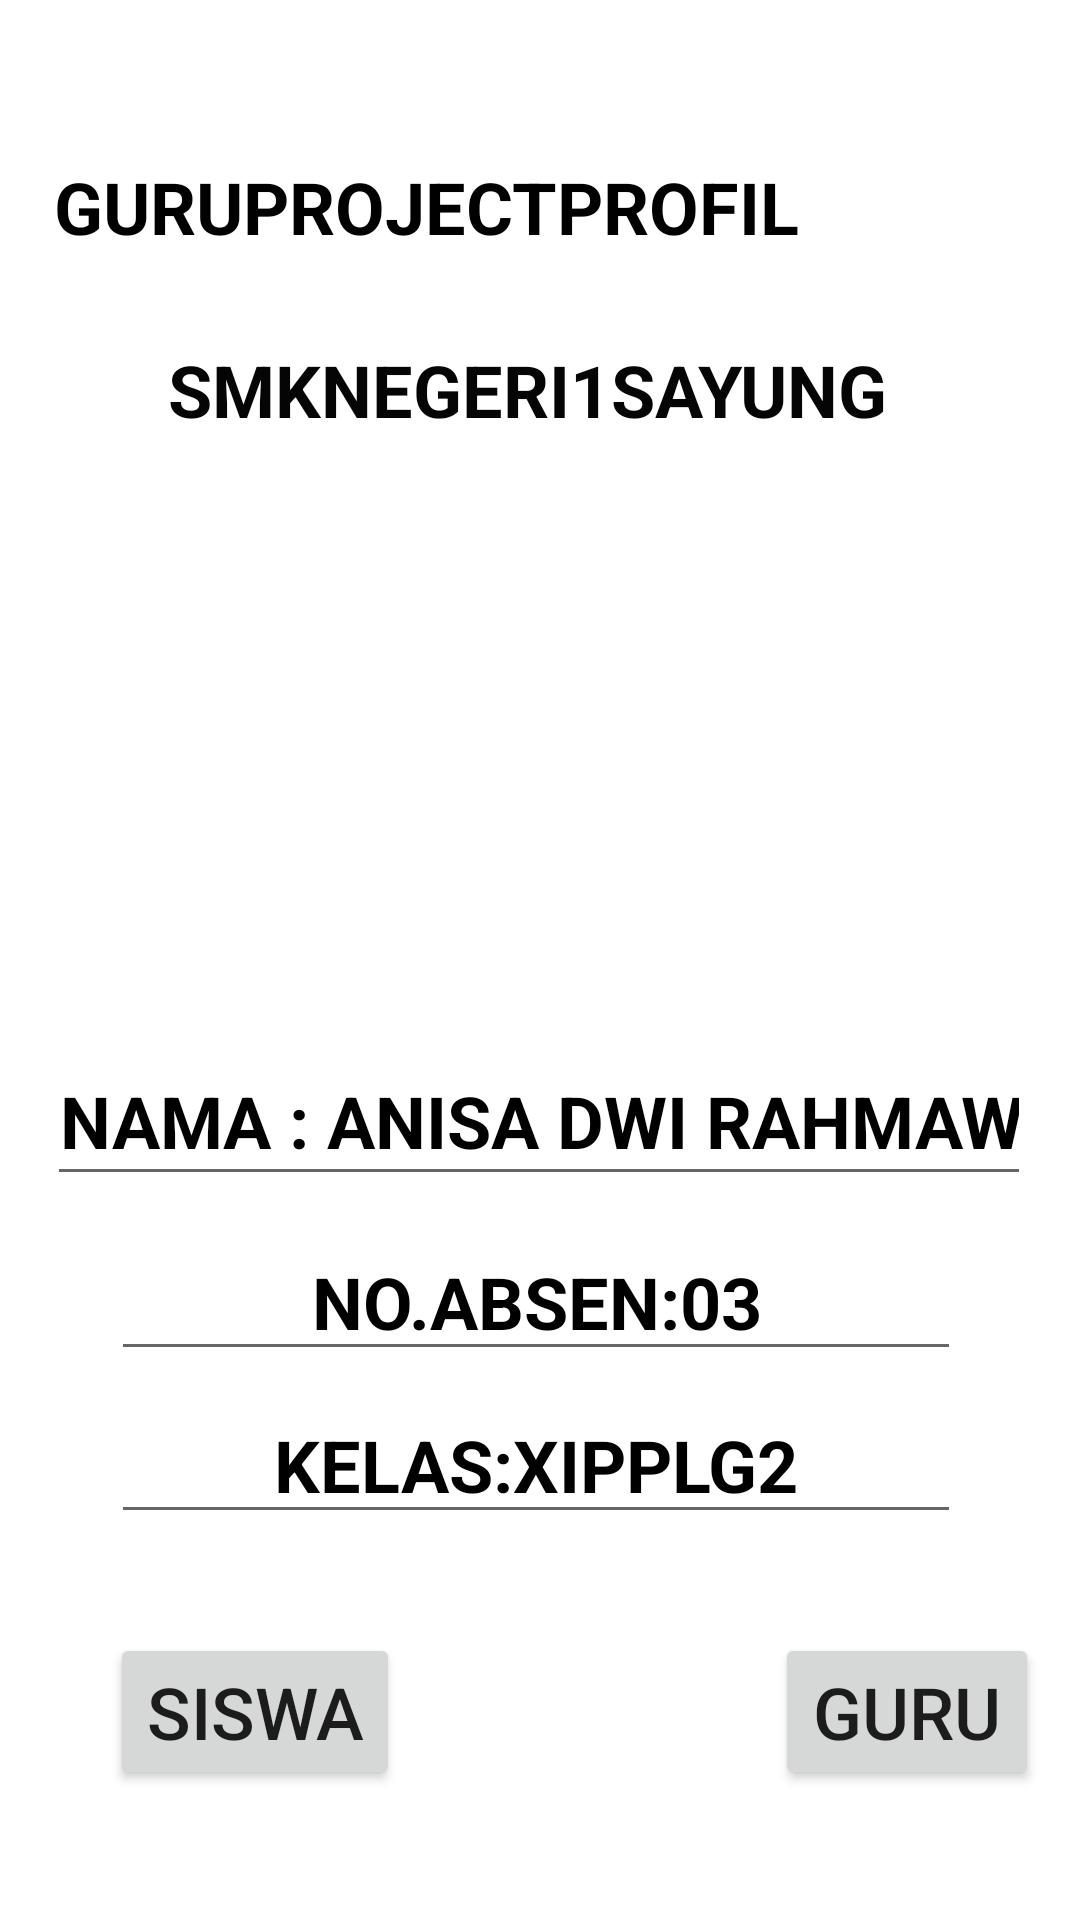

Layout XML and referenced resources for this Android screen:
<!-- AndroidManifest.xml: application theme Theme.Data_guru_anisa -->
<!-- res/layout/activity_main3.xml -->
<?xml version="1.0" encoding="utf-8"?>
<androidx.constraintlayout.widget.ConstraintLayout xmlns:android="http://schemas.android.com/apk/res/android"
    xmlns:app="http://schemas.android.com/apk/res-auto"
    xmlns:tools="http://schemas.android.com/tools"
    android:layout_width="match_parent"
    android:layout_height="match_parent"
    tools:context=".MainActivity3">

    <TextView
        android:id="@+id/textView15"
        android:layout_width="342dp"
        android:layout_height="41dp"
        android:text="GURUPROJECTPROFIL "
        android:textColor="#000000"
        android:textSize="24sp"
        android:textStyle="bold"
        app:layout_constraintBottom_toBottomOf="parent"
        app:layout_constraintEnd_toEndOf="parent"
        app:layout_constraintHorizontal_bias="1.0"
        app:layout_constraintStart_toStartOf="parent"
        app:layout_constraintTop_toTopOf="parent"
        app:layout_constraintVertical_bias="0.088"
        tools:ignore="MissingConstraints" />

    <TextView
        android:id="@+id/textView16"
        android:layout_width="wrap_content"
        android:layout_height="wrap_content"
        android:text="SMKNEGERI1SAYUNG"
        android:textAlignment="center"
        android:textColor="#050505"
        android:textSize="24sp"
        android:textStyle="bold"
        app:layout_constraintBottom_toBottomOf="parent"
        app:layout_constraintEnd_toEndOf="parent"
        app:layout_constraintHorizontal_bias="0.465"
        app:layout_constraintStart_toStartOf="parent"
        app:layout_constraintTop_toTopOf="parent"
        app:layout_constraintVertical_bias="0.187" />

    <ImageView
        android:id="@+id/imageView3"
        android:layout_width="251dp"
        android:layout_height="195dp"
        app:layout_constraintBottom_toTopOf="@+id/editTextTextPersonName"
        app:layout_constraintEnd_toEndOf="parent"
        app:layout_constraintStart_toStartOf="parent"
        app:layout_constraintTop_toTopOf="parent"
        app:layout_constraintVertical_bias="0.812"
        app:srcCompat="@drawable/logosmk1" />

    <EditText
        android:id="@+id/editTextTextPersonName"
        android:layout_width="328dp"
        android:layout_height="53dp"
        android:ems="10"
        android:inputType="textPersonName"
        android:text="@string/ANISADWIRAHMAWATI"
        android:textAlignment="center"
        android:textColor="#000000"
        android:textSize="24sp"
        android:textStyle="bold"
        app:layout_constraintBottom_toBottomOf="parent"
        app:layout_constraintEnd_toEndOf="parent"
        app:layout_constraintHorizontal_bias="0.493"
        app:layout_constraintStart_toStartOf="parent"
        app:layout_constraintTop_toTopOf="parent"
        app:layout_constraintVertical_bias="0.589" />

    <EditText
        android:id="@+id/editTextTextPersonName2"
        android:layout_width="wrap_content"
        android:layout_height="wrap_content"
        android:ems="10"
        android:inputType="textPersonName"
        android:text="NO.ABSEN:03"
        android:textAlignment="center"
        android:textColor="#000000"
        android:textSize="24sp"
        android:textStyle="bold"
        app:layout_constraintBottom_toBottomOf="parent"
        app:layout_constraintEnd_toEndOf="parent"
        app:layout_constraintHorizontal_bias="0.482"
        app:layout_constraintStart_toStartOf="parent"
        app:layout_constraintTop_toTopOf="parent"
        app:layout_constraintVertical_bias="0.69" />

    <EditText
        android:id="@+id/editTextTextPersonName3"
        android:layout_width="wrap_content"
        android:layout_height="wrap_content"
        android:ems="10"
        android:inputType="textPersonName"
        android:text="KELAS:XIPPLG2"
        android:textAlignment="center"
        android:textColor="#000000"
        android:textSize="24sp"
        android:textStyle="bold"
        app:layout_constraintBottom_toBottomOf="parent"
        app:layout_constraintEnd_toEndOf="parent"
        app:layout_constraintHorizontal_bias="0.482"
        app:layout_constraintStart_toStartOf="parent"
        app:layout_constraintTop_toTopOf="parent"
        app:layout_constraintVertical_bias="0.782" />

    <Button
        android:id="@+id/button"
        android:layout_width="wrap_content"
        android:layout_height="wrap_content"
        android:text="SISWA"
        android:textSize="24sp"
        app:layout_constraintBottom_toBottomOf="parent"
        app:layout_constraintEnd_toEndOf="parent"
        app:layout_constraintHorizontal_bias="0.139"
        app:layout_constraintStart_toStartOf="parent"
        app:layout_constraintTop_toTopOf="parent"
        app:layout_constraintVertical_bias="0.926" />

    <Button
        android:id="@+id/button2"
        android:layout_width="wrap_content"
        android:layout_height="wrap_content"
        android:text="GURU"
        android:textSize="24sp"
        app:layout_constraintBottom_toBottomOf="parent"
        app:layout_constraintEnd_toEndOf="parent"
        app:layout_constraintHorizontal_bias="0.95"
        app:layout_constraintStart_toStartOf="parent"
        app:layout_constraintTop_toTopOf="parent"
        app:layout_constraintVertical_bias="0.926" />

</androidx.constraintlayout.widget.ConstraintLayout>
<!-- resources referenced by this layout -->
<resources>
  <string name="ANISADWIRAHMAWATI">NAMA : ANISA DWI RAHMAWATI</string>
  <style name="Theme.Data_guru_anisa" parent="Theme.MaterialComponents.DayNight.DarkActionBar">
          
          <item name="colorPrimary">@color/purple_500</item>
          <item name="colorPrimaryVariant">@color/purple_700</item>
          <item name="colorOnPrimary">@color/white</item>
          
          <item name="colorSecondary">@color/teal_200</item>
          <item name="colorSecondaryVariant">@color/teal_700</item>
          <item name="colorOnSecondary">@color/black</item>
          
          <item name="android:statusBarColor">?attr/colorPrimaryVariant</item>
          
      </style>
  <!-- not gathered from this repository: default colours our renderer supplied (Android Studio template values) -->
  <color name="purple_500">#FF6200EE</color>
  <color name="purple_700">#FF3700B3</color>
  <color name="teal_200">#FF03DAC5</color>
  <color name="teal_700">#FF018786</color>
  <color name="black">#FF000000</color>
  <color name="white">#FFFFFFFF</color>
</resources>
